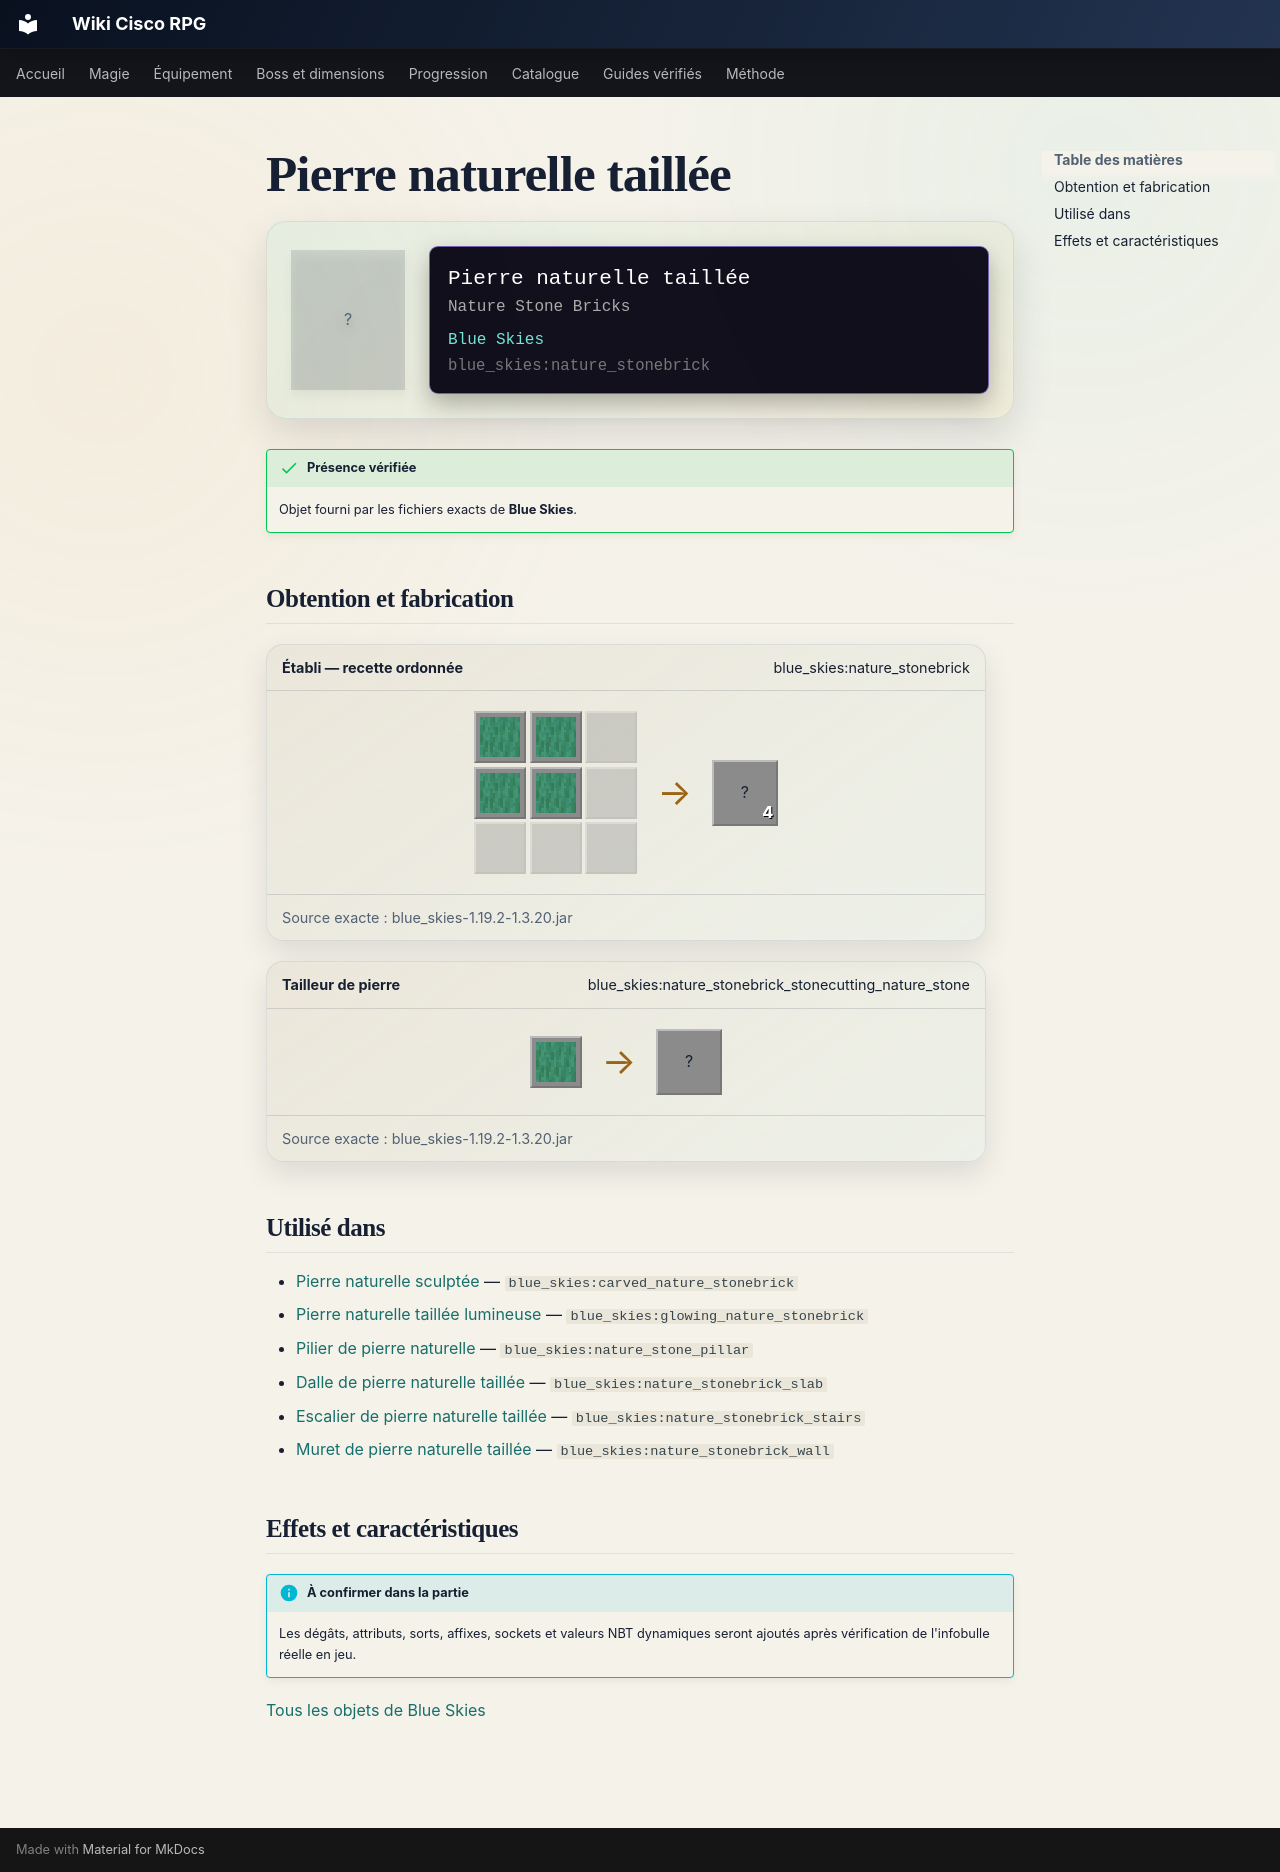

repository: Kloups-Dev/wiki-cisco-rpg · page: catalogue/objets/blue_skies/nature_stonebrick/index.html · generator: mkdocs

# Pierre naturelle taillée

<div class="mc-item-showcase">
<div class="mc-item-icon mc-item-icon--missing">?</div>
<div class="mc-tooltip-card">
<div class="mc-tooltip-card__name">Pierre naturelle taillée</div>
<div class="mc-tooltip-card__alias">Nature Stone Bricks</div>
<div class="mc-tooltip-card__mod">Blue Skies</div>
<div class="mc-tooltip-card__id">blue_skies:nature_stonebrick</div>
</div>
</div>

!!! success "Présence vérifiée"
    Objet fourni par les fichiers exacts de **Blue Skies**.

## Obtention et fabrication

<div class="jei-recipe"><div class="jei-recipe__head"><strong>Établi — recette ordonnée</strong><span>blue_skies:nature_stonebrick</span></div><div class="jei-recipe__body"><div class="jei-grid"><a class="jei-slot" href="../../../../catalogue/objets/blue_skies/nature_stone/" title="Pierre naturelle (blue_skies:nature_stone)"><img src="../../../../assets/generated/items/blue_skies/nature_stone.png" alt="" loading="lazy"></a><a class="jei-slot" href="../../../../catalogue/objets/blue_skies/nature_stone/" title="Pierre naturelle (blue_skies:nature_stone)"><img src="../../../../assets/generated/items/blue_skies/nature_stone.png" alt="" loading="lazy"></a><span class="jei-slot jei-slot--empty"></span><a class="jei-slot" href="../../../../catalogue/objets/blue_skies/nature_stone/" title="Pierre naturelle (blue_skies:nature_stone)"><img src="../../../../assets/generated/items/blue_skies/nature_stone.png" alt="" loading="lazy"></a><a class="jei-slot" href="../../../../catalogue/objets/blue_skies/nature_stone/" title="Pierre naturelle (blue_skies:nature_stone)"><img src="../../../../assets/generated/items/blue_skies/nature_stone.png" alt="" loading="lazy"></a><span class="jei-slot jei-slot--empty"></span><span class="jei-slot jei-slot--empty"></span><span class="jei-slot jei-slot--empty"></span><span class="jei-slot jei-slot--empty"></span></div><span class="jei-arrow">→</span><span class="jei-slot jei-slot--result">?<span class="jei-count">4</span></span></div><div class="jei-recipe__source">Source exacte : blue_skies-1.19.2-1.3.20.jar</div></div>
<div class="jei-recipe"><div class="jei-recipe__head"><strong>Tailleur de pierre</strong><span>blue_skies:nature_stonebrick_stonecutting_nature_stone</span></div><div class="jei-recipe__body"><div class="jei-inputs"><a class="jei-slot" href="../../../../catalogue/objets/blue_skies/nature_stone/" title="Pierre naturelle (blue_skies:nature_stone)"><img src="../../../../assets/generated/items/blue_skies/nature_stone.png" alt="" loading="lazy"></a></div><span class="jei-arrow">→</span><span class="jei-slot jei-slot--result">?</span></div><div class="jei-recipe__source">Source exacte : blue_skies-1.19.2-1.3.20.jar</div></div>

## Utilisé dans

- [Pierre naturelle sculptée](../../../catalogue/objets/blue_skies/carved_nature_stonebrick.md) — <code>blue_skies:carved_nature_stonebrick</code>
- [Pierre naturelle taillée lumineuse](../../../catalogue/objets/blue_skies/glowing_nature_stonebrick.md) — <code>blue_skies:glowing_nature_stonebrick</code>
- [Pilier de pierre naturelle](../../../catalogue/objets/blue_skies/nature_stone_pillar.md) — <code>blue_skies:nature_stone_pillar</code>
- [Dalle de pierre naturelle taillée](../../../catalogue/objets/blue_skies/nature_stonebrick_slab.md) — <code>blue_skies:nature_stonebrick_slab</code>
- [Escalier de pierre naturelle taillée](../../../catalogue/objets/blue_skies/nature_stonebrick_stairs.md) — <code>blue_skies:nature_stonebrick_stairs</code>
- [Muret de pierre naturelle taillée](../../../catalogue/objets/blue_skies/nature_stonebrick_wall.md) — <code>blue_skies:nature_stonebrick_wall</code>

## Effets et caractéristiques

!!! info "À confirmer dans la partie"
    Les dégâts, attributs, sorts, affixes, sockets et valeurs NBT dynamiques seront ajoutés après vérification de l'infobulle réelle en jeu.

[Tous les objets de Blue Skies](../../../contenu/blue-skies.md)
